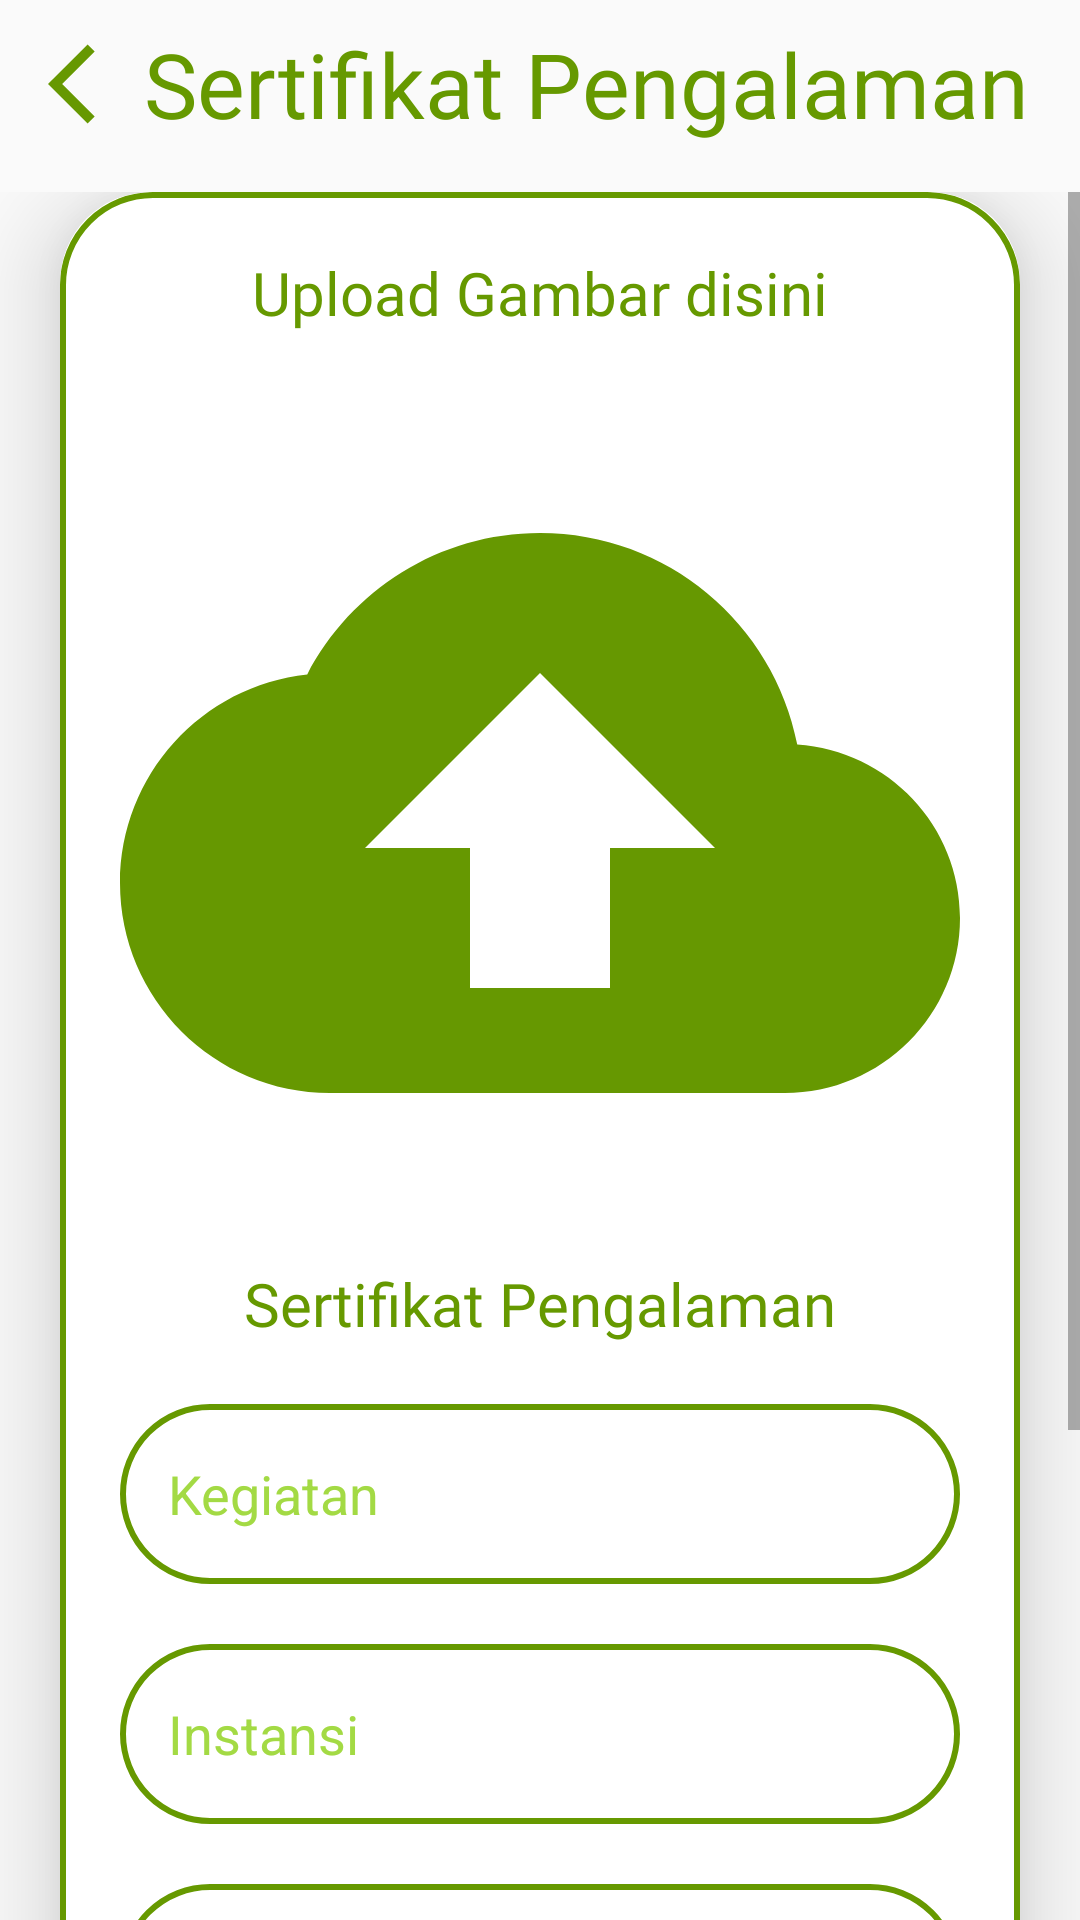

Produce the Android XML layout that renders to this screen, including the resource entries it uses.
<!-- AndroidManifest.xml: application theme Theme.PTBSejahtera -->
<!-- res/layout/activity_uploadpengalaman.xml -->
<?xml version="1.0" encoding="utf-8"?>
<RelativeLayout
    xmlns:android="http://schemas.android.com/apk/res/android"
    xmlns:app="http://schemas.android.com/apk/res-auto"
    xmlns:tools="http://schemas.android.com/tools"
    android:layout_width="match_parent"
    android:layout_height="match_parent"
    android:background="@drawable/paternbook"
    tools:context=".UploadActivityPeng">

    <androidx.appcompat.widget.Toolbar
        android:id="@+id/toolbar"
        android:layout_width="match_parent"
        android:layout_height="?attr/actionBarSize"
        android:background="@android:color/transparent">

        <ImageView
            android:id="@+id/back2"
            android:layout_width="32dp"
            android:layout_height="32dp"
            android:src="@drawable/backicon"
            android:layout_gravity="start"
            android:layout_marginStart="8dp"/>

        <TextView
            android:id="@+id/titleTextView"
            android:layout_width="wrap_content"
            android:layout_height="wrap_content"
            android:text="Sertifikat Pengalaman"
            android:textSize="30sp"
            android:fontFamily="@font/pb"
            android:textColor="@android:color/holo_green_dark"
            android:layout_gravity="center"/>
    </androidx.appcompat.widget.Toolbar>

    <ScrollView
        android:layout_below="@id/toolbar"
        android:layout_width="match_parent"
        android:layout_height="match_parent"
        android:layout_marginTop="8dp"
        android:orientation="vertical">

        <androidx.cardview.widget.CardView
            android:id="@+id/cardView"
            android:layout_width="match_parent"
            android:layout_height="wrap_content"
            android:layout_marginEnd="20dp"
            android:layout_marginStart="20dp"
            android:layout_marginTop="0dp"
            app:cardBackgroundColor="@color/white"
            app:cardCornerRadius="30dp"
            app:cardElevation="20dp">

            <LinearLayout
                android:layout_width="match_parent"
                android:layout_height="wrap_content"
                android:orientation="vertical"
                android:layout_gravity="center_horizontal"
                android:padding="20dp"
                android:background="@drawable/green_border">

                <TextView
                    android:layout_width="match_parent"
                    android:layout_height="wrap_content"
                    android:text="Upload Gambar disini"
                    android:textSize="20sp"
                    android:fontFamily="@font/pr"
                    android:textAlignment="center"
                    android:textColor="@android:color/holo_green_dark"/>

                <ImageView
                    android:layout_width="match_parent"
                    android:layout_height="300dp"
                    android:src="@drawable/upload"
                    android:id="@+id/upload2"
                    android:layout_marginTop="10dp"
                    android:layout_gravity="center"
                    android:scaleType="fitCenter"/>

                <TextView
                    android:layout_width="match_parent"
                    android:layout_height="wrap_content"
                    android:text="Sertifikat Pengalaman"
                    android:id="@+id/titlePeng"
                    android:textSize="20sp"
                    android:textAlignment="center"
                    android:fontFamily="@font/pb"
                    android:textColor="@android:color/holo_green_dark"/>

                <EditText
                    android:layout_width="match_parent"
                    android:layout_height="60dp"
                    android:id="@+id/kegiatanpeng"
                    android:background="@drawable/green_border"
                    android:layout_marginTop="20dp"
                    android:padding="16dp"
                    android:hint="Kegiatan"
                    android:gravity="start|center_vertical"
                    android:textColor="@android:color/holo_green_dark"
                    android:textColorHint="@color/hintijo"/>

                <EditText
                    android:layout_width="match_parent"
                    android:layout_height="60dp"
                    android:id="@+id/instansipeng"
                    android:background="@drawable/green_border"
                    android:layout_marginTop="20dp"
                    android:padding="16dp"
                    android:hint="Instansi"
                    android:gravity="start|center_vertical"
                    android:textColor="@android:color/holo_green_dark"
                    android:textColorHint="@color/hintijo"/>

                <EditText
                    android:layout_width="match_parent"
                    android:layout_height="60dp"
                    android:id="@+id/periodepeng"
                    android:background="@drawable/green_border"
                    android:layout_marginTop="20dp"
                    android:padding="16dp"
                    android:hint="periode"
                    android:gravity="start|center_vertical"
                    android:textColor="@android:color/holo_green_dark"
                    android:textColorHint="@color/hintijo"/>

                <EditText
                    android:layout_width="match_parent"
                    android:layout_height="60dp"
                    android:id="@+id/posisipeng"
                    android:background="@drawable/green_border"
                    android:layout_marginTop="20dp"
                    android:padding="16dp"
                    android:hint="Posisi"
                    android:gravity="start|center_vertical"
                    android:textColor="@android:color/holo_green_dark"
                    android:textColorHint="@color/hintijo"/>

                <Button
                    android:layout_width="match_parent"
                    android:layout_height="60dp"
                    android:text="Save"
                    android:id="@+id/btnsavepeng"
                    android:textSize="18sp"
                    android:textColor="@color/white"
                    android:fontFamily="@font/pb"
                    android:layout_marginTop="20dp"
                    app:cornerRadius="20dp"
                    android:backgroundTint="@android:color/holo_green_dark"/>
            </LinearLayout>
        </androidx.cardview.widget.CardView>
    </ScrollView>

</RelativeLayout>
<!-- resources referenced by this layout -->
<resources>
  <color name="hintijo">#A3DA44</color>
  <color name="white">#FFFFFFFF</color>
  <!-- drawable backicon (drawable) -->
  <vector android:autoMirrored="true" android:height="24dp"
      android:tint="#669801" android:viewportHeight="24"
      android:viewportWidth="24" android:width="24dp" xmlns:android="http://schemas.android.com/apk/res/android">
      <path android:fillColor="@android:color/white" android:pathData="M11.67,3.87L9.9,2.1 0,12l9.9,9.9 1.77,-1.77L3.54,12z"/>
  </vector>
  <!-- drawable green_border (drawable) -->
  <?xml version="1.0" encoding="utf-8"?>
  <shape xmlns:android="http://schemas.android.com/apk/res/android"
      android:shape= "rectangle">
  
      <stroke
          android:width="2dp"
          android:color="@android:color/holo_green_dark"/>
      <corners
          android:radius="30dp"/>
  
  </shape>
  <!-- drawable upload (drawable) -->
  <vector android:height="24dp" android:tint="#669801"
      android:viewportHeight="24" android:viewportWidth="24"
      android:width="24dp" xmlns:android="http://schemas.android.com/apk/res/android">
      <path android:fillColor="@android:color/white" android:pathData="M19.35,10.04C18.67,6.59 15.64,4 12,4 9.11,4 6.6,5.64 5.35,8.04 2.34,8.36 0,10.91 0,14c0,3.31 2.69,6 6,6h13c2.76,0 5,-2.24 5,-5 0,-2.64 -2.05,-4.78 -4.65,-4.96zM14,13v4h-4v-4H7l5,-5 5,5h-3z"/>
  </vector>
  <style name="Theme.PTBSejahtera" parent="Theme.MaterialComponents.DayNight.NoActionBar.Bridge">
          
          <item name="colorPrimary">@color/ijobanget</item>
          <item name="colorPrimaryVariant">@color/ijobanget</item>
          <item name="colorOnPrimary">@color/white</item>
          
  
          <item name="android:statusBarColor">@color/ijobanget</item>
      </style>
  <color name="ijobanget">#70B100</color>
</resources>
